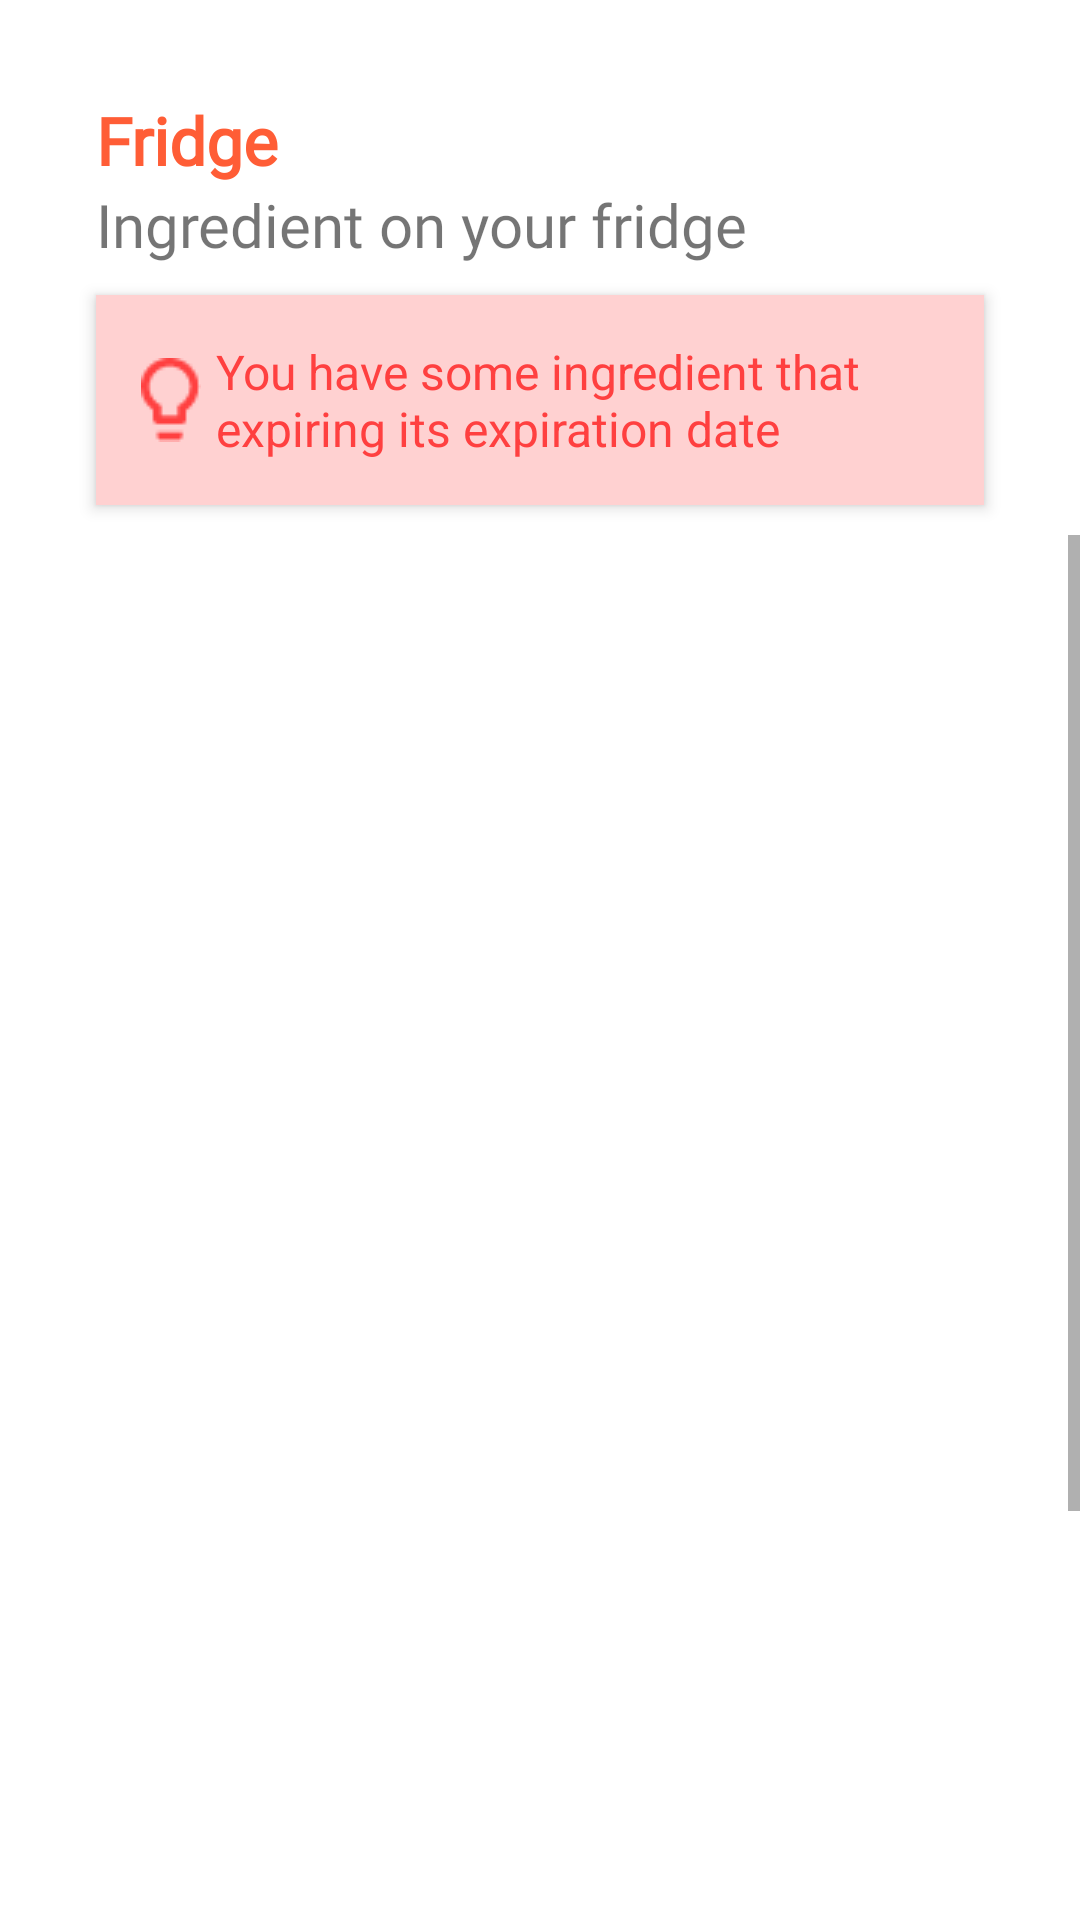

The Android layout XML behind this screen, and the referenced resources:
<!-- AndroidManifest.xml: application theme Theme.Recipely -->
<!-- res/layout/fragment_fridge.xml -->
<?xml version="1.0" encoding="utf-8"?>
<FrameLayout xmlns:android="http://schemas.android.com/apk/res/android"
    xmlns:tools="http://schemas.android.com/tools"
    android:layout_width="match_parent"
    android:layout_height="match_parent"
    tools:context=".fridge">
    <LinearLayout
        android:layout_width="match_parent"
        android:layout_height="match_parent"
        android:orientation="vertical">

        <TextView
            android:layout_width="wrap_content"
            android:layout_height="wrap_content"
            android:text="@string/fridge"
            android:textSize="22sp"
            android:layout_marginStart="32dp"
            android:layout_marginEnd="32dp"
            android:layout_marginTop="32dp"
            android:textStyle="bold"
            android:textColor="#FF5D36"
            android:fontFamily="@font/roboto"/>

        <TextView
            android:layout_width="wrap_content"
            android:layout_height="wrap_content"
            android:text="@string/fridgetext"
            android:textSize="20sp"
            android:layout_marginStart="32dp"
            android:layout_marginEnd="32dp"
            android:fontFamily="@font/roboto"/>
        <LinearLayout
            android:id="@+id/expiryNote"
            android:layout_width="match_parent"
            android:layout_height="70dp"
            android:orientation="horizontal"
            android:padding="10dp"
            android:layout_marginTop="10dp"
            android:layout_marginStart="32dp"
            android:layout_marginEnd="32dp"
            android:layout_marginBottom="10dp"
            android:background="#FFD1D1"
            android:elevation="3dp">

            <ImageView
                android:layout_width="wrap_content"
                android:layout_height="wrap_content"
                android:src="@drawable/redbulb"
                android:layout_margin="5dp"
                android:layout_gravity="center"
                android:layout_marginEnd="10dp"/>

            <TextView
                android:layout_width="wrap_content"
                android:layout_height="wrap_content"
                android:text="@string/expiryNote"
                android:textColor="#FF4040"
                android:textSize="16sp"
                android:layout_gravity="center"/>
        </LinearLayout>

        <ScrollView
            android:id="@+id/HaveData"
            android:layout_width="match_parent"
            android:layout_height="match_parent">

            <LinearLayout
                android:layout_width="match_parent"
                android:layout_height="wrap_content"
                android:paddingStart="32dp"
                android:paddingEnd="32dp"
                android:paddingTop="20dp"
                android:orientation="vertical">


                <androidx.recyclerview.widget.RecyclerView
                    android:id="@+id/ingredientList"
                    android:layout_width="match_parent"
                    android:layout_height="615dp"
                    android:padding="10dp"
                    android:layout_marginBottom="20dp"/>

            </LinearLayout>
        </ScrollView>

        <LinearLayout
            android:id="@+id/noFridge"
            android:layout_width="match_parent"
            android:layout_height="match_parent"
            android:orientation="vertical"
            android:layout_gravity="center"
            android:gravity="center">

            <ImageView
                android:layout_width="200dp"
                android:layout_height="200dp"
                android:src="@drawable/nodata"
                android:layout_gravity="center"/>

            <TextView
                android:layout_width="wrap_content"
                android:layout_height="wrap_content"
                android:layout_marginStart="32dp"
                android:layout_marginEnd="32dp"
                android:layout_marginTop="10dp"
                android:text="@string/noData"
                android:layout_gravity="center"
                android:textAlignment="center"
                android:textSize="16sp"/>
        </LinearLayout>
    </LinearLayout>
</FrameLayout>
<!-- resources referenced by this layout -->
<resources>
  <!-- drawable nodata: jpeg bitmap (drawable, 13340 bytes) -->
  <!-- drawable redbulb: png bitmap (drawable, 560 bytes) -->
  <string name="expiryNote">You have some ingredient that expiring its expiration date</string>
  <string name="fridge">Fridge</string>
  <string name="fridgetext">Ingredient on your fridge</string>
  <string name="noData">We can\'t find any ingredient in your fridge. Try add some ingredient.</string>
  <style name="Theme.Recipely" parent="Theme.MaterialComponents.DayNight.NoActionBar">
          
          <item name="colorPrimary">#FF5D36</item>
          <item name="colorPrimaryVariant">#FF5D36</item>
          <item name="colorOnPrimary">@color/white</item>
          
          <item name="colorSecondary">@color/teal_200</item>
          <item name="colorSecondaryVariant">@color/teal_700</item>
          <item name="colorOnSecondary">@color/black</item>
          
          <item name="android:statusBarColor" tools:targetApi="l">?attr/colorPrimaryVariant</item>
          
      </style>
  <color name="white">#FFFFFFFF</color>
  <color name="teal_200">#FF03DAC5</color>
  <color name="teal_700">#FF018786</color>
  <color name="black">#FF000000</color>
</resources>
